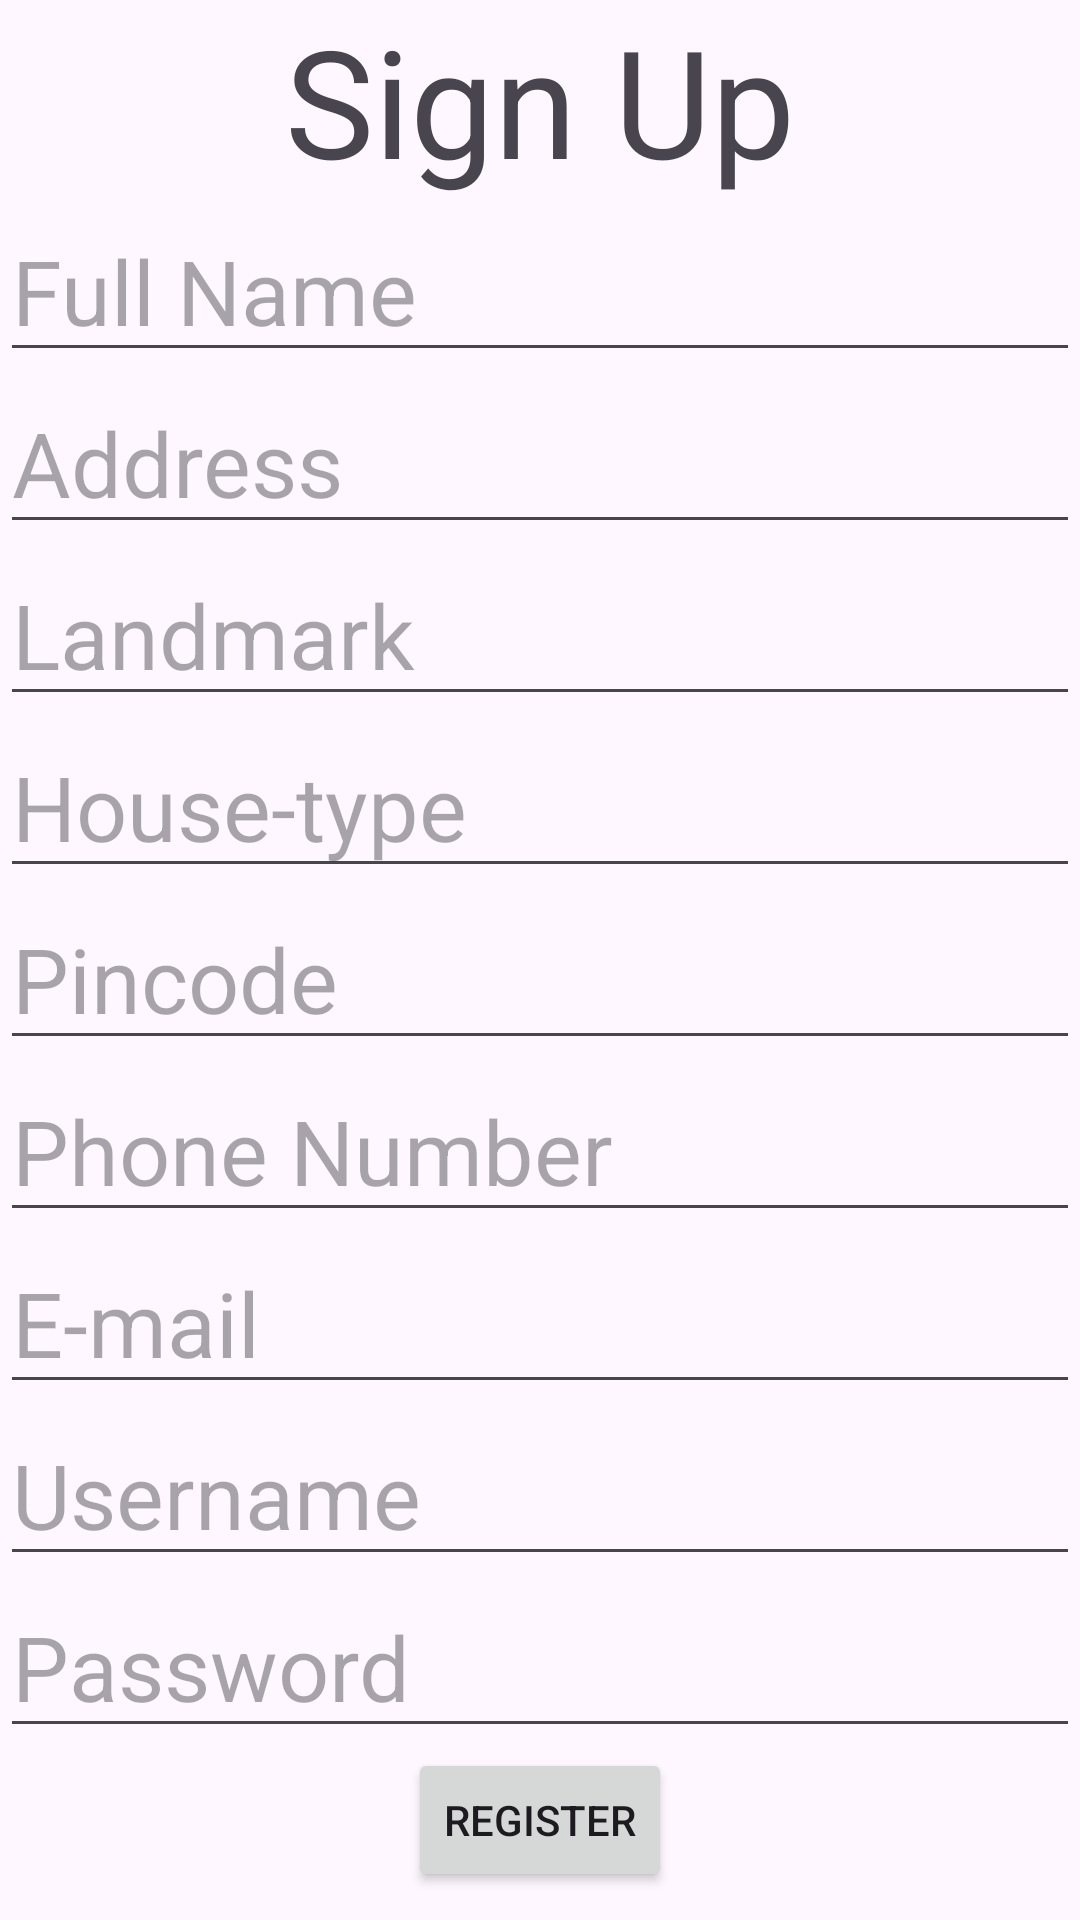

Here is an Android app screen rendered from its layout file. Give the layout XML and the strings, colors and styles it references.
<!-- AndroidManifest.xml: application theme Theme.MOM -->
<!-- res/layout/activity_signupc.xml -->
<?xml version="1.0" encoding="utf-8"?>
<LinearLayout xmlns:android="http://schemas.android.com/apk/res/android"
    xmlns:app="http://schemas.android.com/apk/res-auto"
    xmlns:tools="http://schemas.android.com/tools"
    android:id="@+id/main"
    android:layout_width="match_parent"
    android:layout_height="match_parent"
    android:orientation="vertical"
    tools:context=".signuph"
    >
    <TextView
        android:layout_width="wrap_content"
        android:layout_height="wrap_content"
        android:text="Sign Up"
        android:textSize="50sp"
        android:layout_gravity="center"/>
    <EditText
        android:layout_width="match_parent"
        android:layout_height="wrap_content"
        android:hint="Full Name"
        android:textSize="30sp"
        android:id="@+id/text1"
        />


    <EditText
        android:id="@+id/text2"
        android:layout_width="match_parent"
        android:layout_height="wrap_content"
        android:hint="Address"
        android:inputType="text"
        android:textSize="30sp" />



    <EditText
        android:id="@+id/textland"
        android:layout_width="match_parent"
        android:layout_height="wrap_content"
        android:inputType="text"
        android:hint="Landmark"
        android:textSize="30sp"/>


    <EditText
        android:id="@+id/texthtype"
        android:layout_width="match_parent"
        android:layout_height="wrap_content"
        android:inputType="text"
        android:hint="House-type"
        android:textSize="30sp"/>
    <EditText
        android:id="@+id/num"
        android:layout_width="match_parent"
        android:layout_height="wrap_content"
        android:inputType="number"
        android:hint="Pincode"
        android:textSize="30sp"/>

    <EditText
        android:id="@+id/textPhone"
        android:layout_width="match_parent"
        android:layout_height="wrap_content"
        android:inputType="phone"
        android:hint="Phone Number"
        android:textSize="30sp"/>

    <EditText
        android:id="@+id/textage"
        android:layout_width="match_parent"
        android:layout_height="wrap_content"
        android:inputType="textEmailAddress"
        android:hint="E-mail"
        android:textSize="30sp"/>
    <EditText
        android:layout_width="match_parent"
        android:layout_height="wrap_content"
        android:id="@+id/signupuser"
        android:hint="Username"
        android:textSize="30sp"
        />

    <EditText
        android:layout_width="match_parent"
        android:layout_height="wrap_content"
        android:id="@+id/signuppass"
        android:hint="Password"
        android:inputType="textPassword"
        android:textSize="30sp"/>


    <Button
        android:id="@+id/regis1"
        android:layout_width="wrap_content"
        android:layout_height="wrap_content"
        android:text="Register"
        android:layout_gravity="center"/>


</LinearLayout>
<!-- resources referenced by this layout -->
<resources>
  <style name="Theme.MOM" parent="Base.Theme.MOM" />
  <style name="Base.Theme.MOM" parent="Theme.Material3.DayNight.NoActionBar">
          
          
      </style>
</resources>
